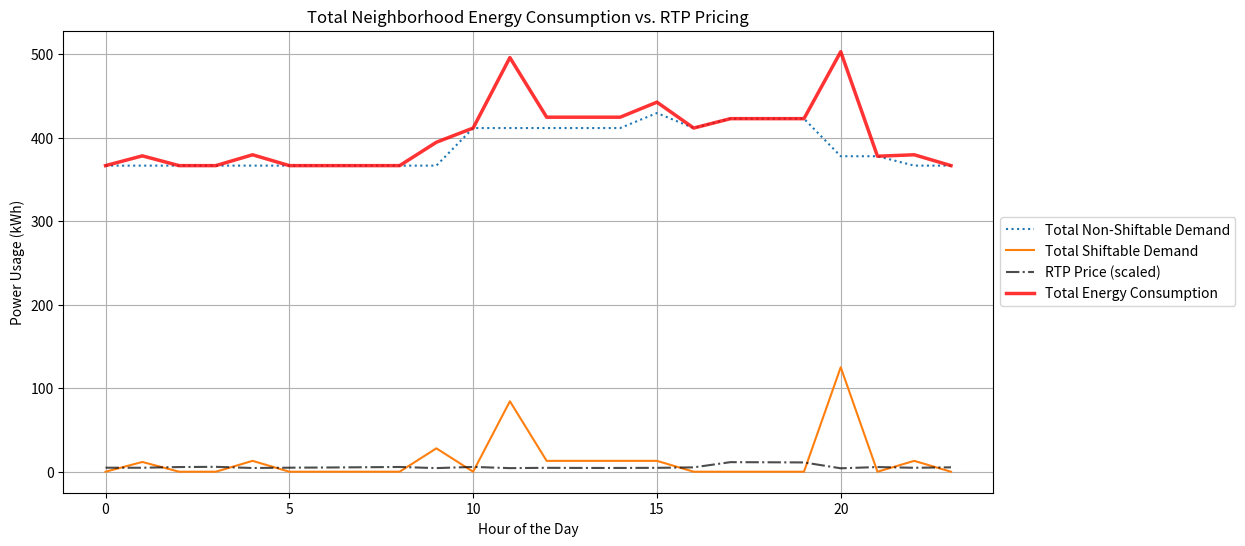

Source code (Python):
import numpy as np
import random
import matplotlib.pyplot as plt
from scipy.optimize import linprog

# Configuration
num_households = 30
num_hours = 24
max_power_per_hour = 15000  # Max power limit per hour (adjustable)
peak_hours = [17, 18, 19]  # Peak hours: 5 PM - 8 PM
ev_ownership_fraction = 0.4  # 40% of households own an EV

# Non-shiftable appliances (always on during specified hours)
non_shiftable_appliances = {
    "lighting": {"power": 1.5, "start": 10, "end": 20},  
    "heating": {"power": 7.0, "start": 0, "end": 24},  
    "refrigerator": {"power": 1.32, "start": 0, "end": 24},  
    "electric_stove": {"power": 3.9, "start": 0, "end": 24},
    "tv": {"power": 0.375, "start": 17, "end": 22},  
    "computer": {"power": 0.6, "start": 15, "end": 16},  
}

# Shiftable appliances (can be scheduled flexibly)
base_shiftable_appliances = {
    "dishwasher": {"power": 1.44, "start": 0, "end": 24},
    "washing_machine": {"power": 1.94, "start": 0, "end": 24},
    "cloth_dryer": {"power": 2.5, "start": 0, "end": 24},
    "coffee_maker": {"power": 0.264, "start": 0, "end": 24},
    "ceiling_fan": {"power": 0.225, "start": 0, "end": 24},
    "hair_dryer": {"power": 0.25, "start": 0, "end": 24},
}

# Generate Real-Time Pricing (RTP) curve
def generate_rtp():
    rtp = np.zeros(num_hours)
    for hour in range(num_hours):
        if hour in peak_hours:
            rtp[hour] = random.uniform(0.8, 1.2)  # Higher price in peak hours
        else:
            rtp[hour] = random.uniform(0.4, 0.6)  # Lower price in off-peak hours
    return rtp

pricing_curve = generate_rtp()

# Generate non-shiftable appliance schedules
def generate_non_shiftable_schedule():
    schedule = np.zeros((len(non_shiftable_appliances), num_hours))
    for i, (appliance, details) in enumerate(non_shiftable_appliances.items()):
        schedule[i, details["start"]:details["end"]] = details["power"]  # Always ON during this period
    return schedule

# Optimize scheduling for shiftable appliances
def optimize_schedule(shiftable_appliances):
    appliances_list = list(shiftable_appliances.keys())
    num_appliances = len(appliances_list)

    c = []  # Cost coefficients (penalize peak-hour usage)
    A_eq = []
    b_eq = []
    A_ub = np.zeros((num_hours, num_appliances * num_hours))  # Max power constraints
    b_ub = np.full(num_hours, max_power_per_hour)  # Max power per hour

    # Build cost vector
    for appliance in appliances_list:
        power = shiftable_appliances[appliance]["power"]
        for t in range(num_hours):
            penalty = 5 if t in peak_hours else 0  # Large penalty to avoid peak hours
            c.append((power * pricing_curve[t]) + penalty)  # Cost for using this appliance at this hour

    # Build equality constraints for required energy per appliance
    for i, appliance in enumerate(appliances_list):
        power = shiftable_appliances[appliance]["power"]
        start, end = shiftable_appliances[appliance]["start"], shiftable_appliances[appliance]["end"]

        # Appliance must run for its required energy level
        constraint_row = [0] * (num_appliances * num_hours)
        for t in range(start, end):  # Only allow usage in valid hours
            constraint_row[i * num_hours + t] = 1  

        A_eq.append(constraint_row)
        b_eq.append(power)  # Required energy per appliance

    # Build inequality constraints for max power limit per hour
    for t in range(num_hours):
        for i, appliance in enumerate(appliances_list):
            power = shiftable_appliances[appliance]["power"]
            A_ub[t, i * num_hours + t] = power  # Contribution to total power at time t

    # Convert lists to NumPy arrays
    A_eq = np.array(A_eq)
    c = np.array(c)
    b_eq = np.array(b_eq)

    # Solve using linear programming
    result = linprog(c, A_eq=A_eq, b_eq=b_eq, A_ub=A_ub, b_ub=b_ub, bounds=[(0, 1)] * len(c), method='highs')

    return result, appliances_list

# Run optimization for all households
all_non_shiftable_schedules = []
all_shiftable_schedules = []
all_shiftable_appliance_lists = []

for household in range(num_households):
    # Generate non-shiftable schedule
    non_shiftable_schedule = generate_non_shiftable_schedule()  

    # Determine if household owns an EV
    shiftable_appliances = base_shiftable_appliances.copy()
    if random.random() < ev_ownership_fraction:
        shiftable_appliances[f"ev_{household}"] = {"power": 9.9, "start": 0, "end": 24}  # Add EV for this household

    # Optimize shiftable schedule
    result, shiftable_appliance_list = optimize_schedule(shiftable_appliances)

    if result.success:
        shiftable_schedule = np.array(result.x).reshape(len(shiftable_appliance_list), num_hours)
        all_shiftable_schedules.append(shiftable_schedule)
    else:
        all_shiftable_schedules.append(np.zeros((len(shiftable_appliance_list), num_hours)))  # No optimization

    all_non_shiftable_schedules.append(non_shiftable_schedule)
    all_shiftable_appliance_lists.append(shiftable_appliance_list)

# Aggregate total power usage
total_non_shiftable = np.sum(np.array(all_non_shiftable_schedules), axis=0)
# Find the max number of shiftable appliances across all households
max_shiftable_appliances = max(len(schedule) for schedule in all_shiftable_schedules)

# Pad shiftable schedules to make them uniform
padded_shiftable_schedules = []
for schedule in all_shiftable_schedules:
    num_appliances = schedule.shape[0]
    if num_appliances < max_shiftable_appliances:
        # Pad with zero rows to match the max size
        padding = np.zeros((max_shiftable_appliances - num_appliances, num_hours))
        padded_schedule = np.vstack((schedule, padding))
    else:
        padded_schedule = schedule

    padded_shiftable_schedules.append(padded_schedule)

# Convert to NumPy array
total_shiftable = np.sum(np.array(padded_shiftable_schedules), axis=0)
total_energy_usage = np.sum(total_non_shiftable, axis=0) + np.sum(total_shiftable, axis=0)

# Plot results
def plot_neighborhood_schedule():
    plt.figure(figsize=(12, 6))

    # Non-shiftable total demand
    plt.plot(range(num_hours), np.sum(total_non_shiftable, axis=0), label="Total Non-Shiftable Demand", linestyle="dotted")

    # Shiftable total demand
    plt.plot(range(num_hours), np.sum(total_shiftable, axis=0), label="Total Shiftable Demand", linestyle="solid")

    # Overlay RTP curve
    plt.plot(range(num_hours), pricing_curve * 10, label="RTP Price (scaled)", color="black", linestyle="dashdot", alpha=0.7)
    
    # Total energy demand curve
    plt.plot(range(num_hours), total_energy_usage, label="Total Energy Consumption", color="red", linewidth=2.5, alpha=0.8)

    plt.xlabel("Hour of the Day")
    plt.ylabel("Power Usage (kWh)")
    plt.title("Total Neighborhood Energy Consumption vs. RTP Pricing")
    plt.legend(loc='center left', bbox_to_anchor=(1, 0.5))
    plt.grid()
    plt.show()

# Run the plot function
plot_neighborhood_schedule()
